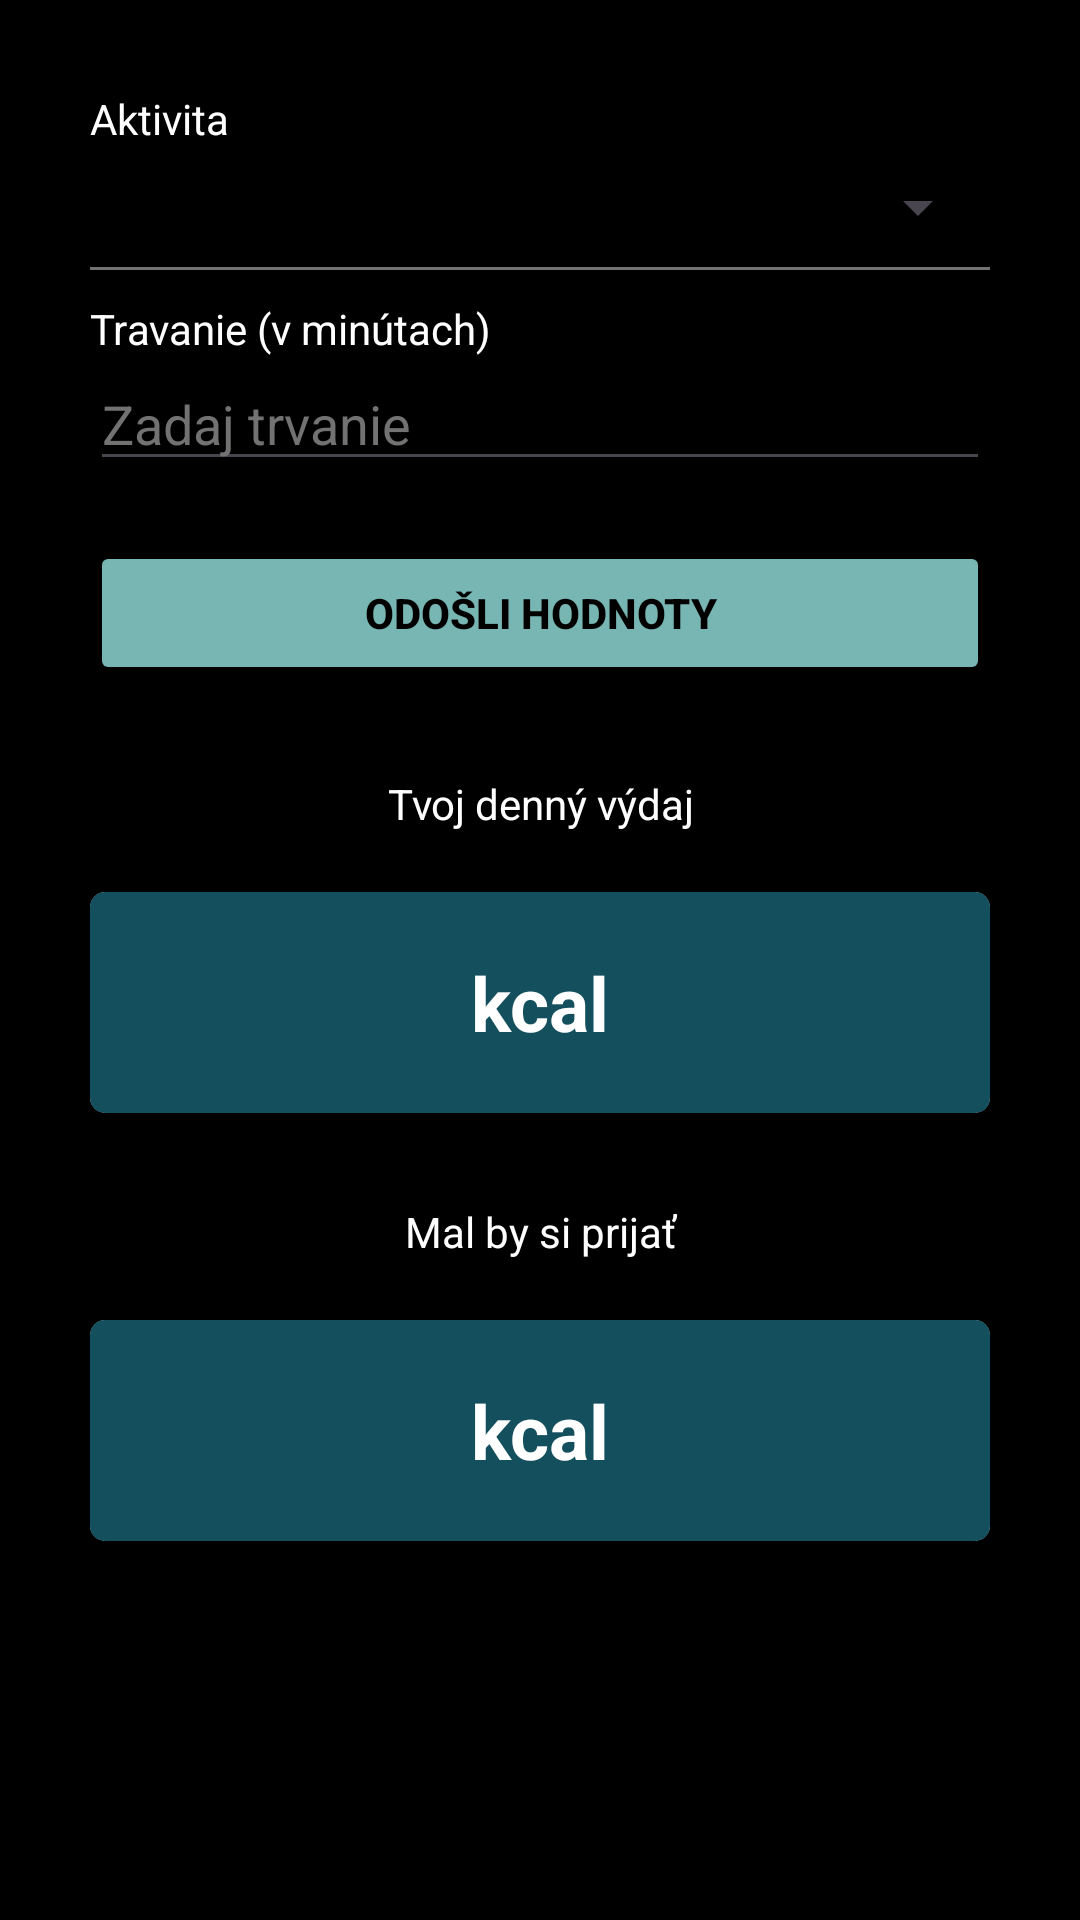

Layout XML and referenced resources for this Android screen:
<!-- AndroidManifest.xml: application theme Theme.BMI_Adam -->
<!-- res/layout/fragment_physical_activity.xml -->
<?xml version="1.0" encoding="utf-8"?>
<FrameLayout xmlns:android="http://schemas.android.com/apk/res/android"
    xmlns:tools="http://schemas.android.com/tools"
    android:layout_width="match_parent"
    android:layout_height="match_parent"
    xmlns:app="http://schemas.android.com/apk/res-auto"
    android:background="#000000"
    tools:context=".PhysicalActivityFragment">

    <ScrollView
        android:layout_width="match_parent"
        android:layout_height="match_parent">
        <LinearLayout
            android:layout_width="match_parent"
            android:padding="30dp"
            android:orientation="vertical"
            android:layout_height="wrap_content">

            <LinearLayout
                android:id="@+id/activityLayout"
                style="@style/InputLayoutStyle">
                <TextView
                    style="@style/LabelStyle"
                    android:text="Aktivita"
                    android:layout_marginBottom="8dp"
                    />

                <Spinner
                    android:id="@+id/activitySpinner"
                    android:layout_width="match_parent"
                    android:layout_height="wrap_content"
                    android:foregroundTint="#CC2323"
                    android:spinnerMode="dialog" />
            </LinearLayout>

            <View
                android:layout_width="match_parent"
                android:layout_marginTop="8dp"
                android:layout_height="1dp"
                android:background="#737272" />

            <LinearLayout
                android:layout_marginTop="10dp"
                android:id="@+id/durationLayout"
                style="@style/InputLayoutStyle">
                <TextView
                    style="@style/LabelStyle"
                    android:text="Travanie (v minútach)"
                    />
                <EditText
                    android:id="@+id/durationField"
                    style="@style/InputStyle"
                    android:inputType="number"
                    android:hint="Zadaj trvanie"
                    />
            </LinearLayout>

            <Button
                android:id="@+id/sendButton"
                style="@style/ButtonStyle"
                android:layout_marginTop="20dp"
                android:layout_width="match_parent"
                android:text="Odošli hodnoty"
                />

            <LinearLayout
                android:id="@+id/caloriesLayout"
                android:layout_width="match_parent"
                android:layout_height="match_parent"
                android:layout_marginTop="30dp"
                android:orientation="vertical"
            >
                <TextView
                    android:layout_width="match_parent"
                    android:layout_height="wrap_content"
                    android:textColor="@color/white"
                    android:textAlignment="center"
                    android:text="Tvoj denný výdaj"
                    />
                <androidx.cardview.widget.CardView
                    style="@style/CaloriesCardViewStyle"
                    android:layout_marginTop="20dp"
                    >
                    <LinearLayout
                        style="@style/CaloriesCardLayoutStyle"
                        >
                        <TextView
                        style="@style/CaloriesTextStyle"
                        android:id="@+id/caloriesBurned"
                        android:text="kcal"
                        />
                    </LinearLayout>
                </androidx.cardview.widget.CardView>

                <TextView
                    android:layout_marginTop="30dp"
                    android:layout_width="match_parent"
                    android:layout_height="wrap_content"
                    android:textColor="@color/white"
                    android:textAlignment="center"
                    android:text="Mal by si prijať"
                    />

                <androidx.cardview.widget.CardView
                    style="@style/CaloriesCardViewStyle"
                    android:layout_marginTop="20dp"

                    >
                    <LinearLayout
                        style="@style/CaloriesCardLayoutStyle"
                        >
                        <TextView
                            style="@style/CaloriesTextStyle"
                            android:id="@+id/recommendedCalories"
                            android:text="kcal"
                            />
                    </LinearLayout>
                </androidx.cardview.widget.CardView>


            </LinearLayout>



        </LinearLayout>

    </ScrollView>

</FrameLayout>
<!-- resources referenced by this layout -->
<resources>
  <style name="ButtonStyle">
          <item name="android:layout_width">wrap_content</item>
          <item name="android:layout_height">wrap_content</item>
          <item name="android:backgroundTint">#78b6b3</item>
          <item name="android:textColor">#000000</item>
          <item name="android:textStyle">bold</item>
          <item name="cornerRadius">4dp</item>
      </style>
  <style name="CaloriesCardLayoutStyle">
          <item name="android:layout_width">match_parent</item>
          <item name="android:layout_height">match_parent</item>
          <item name="android:background">#134f5c</item>
          <item name="android:padding">20dp</item>
          <item name="android:orientation">vertical</item>
      </style>
  <style name="CaloriesCardViewStyle">
          <item name="android:layout_width">match_parent</item>
          <item name="android:layout_height">match_parent</item>
          <item name="cardCornerRadius">5dp</item>
      </style>
  <style name="CaloriesTextStyle">
          <item name="android:layout_width">match_parent</item>
          <item name="android:layout_height">match_parent</item>
          <item name="android:textColor">@color/white</item>
          <item name="android:textAlignment">center</item>
          <item name="android:textStyle">bold</item>
          <item name="android:textSize">25sp</item>
      </style>
  <style name="InputLayoutStyle">
          <item name="android:orientation">vertical</item>
          <item name="android:layout_width">match_parent</item>
          <item name="android:layout_height">wrap_content</item>
      </style>
  <style name="InputStyle">
          <item name="android:layout_width">match_parent</item>
          <item name="android:layout_height">wrap_content</item>
          <item name="android:textColorHint">#737272</item>
          <item name="android:textColor">@color/white</item>
      </style>
  <style name="LabelStyle">
          <item name="android:layout_width">wrap_content</item>
          <item name="android:layout_height">wrap_content</item>
          <item name="android:textColor">@color/white</item>
      </style>
  <style name="Theme.BMI_Adam" parent="Base.Theme.BMI_Adam" />
  <style name="Base.Theme.BMI_Adam" parent="Theme.Material3.DayNight.NoActionBar">
          
          
      </style>
  <!-- not gathered from this repository: default colours our renderer supplied (Android Studio template values) -->
  <color name="white">#FFFFFFFF</color>
</resources>
